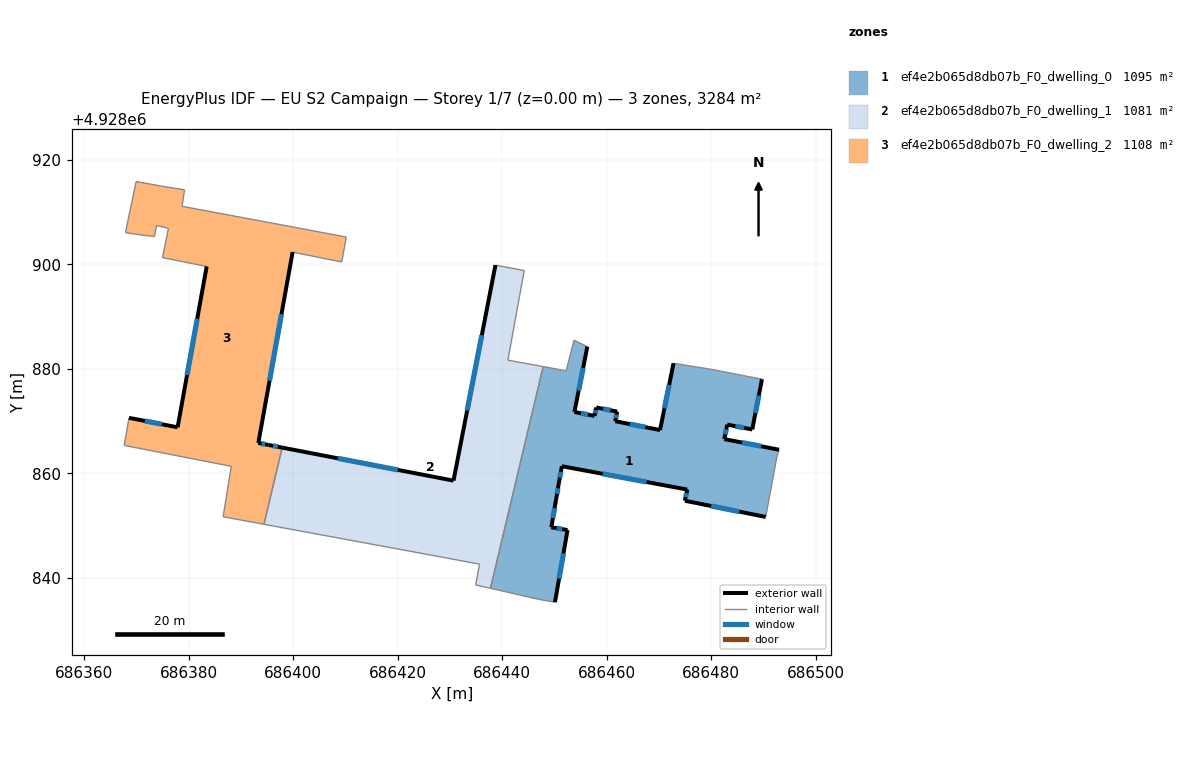
=== STOREY PLAN SPEC (per zone: floor XY polygon, exterior-wall plan segments, windows/doors) ===
zone 1: ef4e2b065d8db07b_F0_dwelling_0  (1094.8 m²)
  floor: (686490.40, 4928851.66) (686492.54, 4928863.10) (686492.95, 4928864.51) (686482.47, 4928866.55) (686483.05, 4928869.32) (686487.83, 4928868.39) (686489.69, 4928878.01) (686485.04, 4928878.91) (686480.13, 4928879.87) (686472.77, 4928881.05) (686470.19, 4928868.28) (686461.62, 4928869.97) (686461.99, 4928871.81) (686457.98, 4928872.60) (686457.66, 4928870.98) (686453.81, 4928871.74) (686456.28, 4928884.24) (686453.72, 4928885.46) (686452.23, 4928879.61) (686447.83, 4928880.42) (686437.74, 4928838.01) (686446.97, 4928835.89) (686450.09, 4928835.35) (686452.49, 4928849.15) (686449.39, 4928849.68) (686450.32, 4928855.10) (686450.83, 4928858.12) (686451.41, 4928861.36) (686475.41, 4928856.89) (686474.93, 4928854.76)
  exterior wall: (686456.28, 4928884.24) – (686453.81, 4928871.74)  [12.7 m]
    window: (686455.47, 4928880.18) – (686454.61, 4928875.81)  [4.7 m²]
  exterior wall: (686453.81, 4928871.74) – (686457.66, 4928870.98)  [3.9 m]
    window: (686455.06, 4928871.50) – (686456.40, 4928871.23)  [1.4 m²]
  exterior wall: (686457.66, 4928870.98) – (686457.98, 4928872.60)  [1.7 m]
    window: (686457.76, 4928871.51) – (686457.87, 4928872.08)  [0.6 m²]
  exterior wall: (686457.98, 4928872.60) – (686461.99, 4928871.81)  [4.1 m]
    window: (686459.28, 4928872.35) – (686460.68, 4928872.07)  [1.5 m²]
  exterior wall: (686461.99, 4928871.81) – (686461.62, 4928869.97)  [1.9 m]
    window: (686461.87, 4928871.21) – (686461.74, 4928870.57)  [0.7 m²]
  exterior wall: (686461.62, 4928869.97) – (686470.19, 4928868.28)  [8.7 m]
    window: (686464.40, 4928869.42) – (686467.40, 4928868.83)  [3.2 m²]
  exterior wall: (686470.19, 4928868.28) – (686472.77, 4928881.05)  [13.0 m]
    window: (686471.03, 4928872.44) – (686471.93, 4928876.90)  [4.8 m²]
  exterior wall: (686489.69, 4928878.01) – (686487.83, 4928868.39)  [9.8 m]
    window: (686489.08, 4928874.88) – (686488.43, 4928871.52)  [3.6 m²]
  exterior wall: (686487.83, 4928868.39) – (686483.05, 4928869.32)  [4.9 m]
    window: (686486.27, 4928868.70) – (686484.60, 4928869.02)  [1.8 m²]
  exterior wall: (686483.05, 4928869.32) – (686482.47, 4928866.55)  [2.8 m]
    window: (686482.86, 4928868.42) – (686482.65, 4928867.45)  [1.0 m²]
  exterior wall: (686482.47, 4928866.55) – (686492.95, 4928864.51)  [10.7 m]
    window: (686485.88, 4928865.89) – (686489.54, 4928865.18)  [3.9 m²]
  exterior wall: (686490.40, 4928851.66) – (686474.93, 4928854.76)  [15.8 m]
    window: (686485.36, 4928852.67) – (686479.96, 4928853.75)  [5.8 m²]
  exterior wall: (686474.93, 4928854.76) – (686475.41, 4928856.89)  [2.2 m]
    window: (686475.08, 4928855.46) – (686475.25, 4928856.20)  [0.8 m²]
  exterior wall: (686475.41, 4928856.89) – (686451.41, 4928861.36)  [24.4 m]
    window: (686467.60, 4928858.35) – (686459.21, 4928859.91)  [9.0 m²]
  exterior wall: (686451.41, 4928861.36) – (686450.83, 4928858.12)  [3.3 m]
    window: (686451.22, 4928860.31) – (686451.01, 4928859.18)  [1.2 m²]
  exterior wall: (686450.83, 4928858.12) – (686450.32, 4928855.10)  [3.1 m]
    window: (686450.66, 4928857.14) – (686450.48, 4928856.09)  [1.1 m²]
  exterior wall: (686450.32, 4928855.10) – (686449.39, 4928849.68)  [5.5 m]
    window: (686450.01, 4928853.34) – (686449.69, 4928851.45)  [2.0 m²]
  exterior wall: (686449.39, 4928849.68) – (686452.49, 4928849.15)  [3.1 m]
    window: (686450.39, 4928849.51) – (686451.48, 4928849.33)  [1.2 m²]
  exterior wall: (686452.49, 4928849.15) – (686450.09, 4928835.35)  [14.0 m]
    window: (686451.71, 4928844.67) – (686450.87, 4928839.84)  [5.1 m²]
  interior walls: 11
zone 2: ef4e2b065d8db07b_F0_dwelling_1  (1081.5 m²)
  floor: (686437.74, 4928838.01) (686447.83, 4928880.42) (686441.08, 4928881.65) (686444.21, 4928898.79) (686438.70, 4928899.83) (686430.68, 4928858.60) (686397.90, 4928864.92) (686394.41, 4928850.25) (686428.08, 4928844.04) (686435.65, 4928842.62) (686434.92, 4928838.65)
  exterior wall: (686397.90, 4928864.92) – (686430.68, 4928858.60)  [33.4 m]
    window: (686408.56, 4928862.87) – (686420.02, 4928860.66)  [12.2 m²]
  exterior wall: (686430.68, 4928858.60) – (686438.70, 4928899.83)  [42.0 m]
    window: (686433.28, 4928872.01) – (686436.09, 4928886.42)  [15.4 m²]
  interior walls: 9
zone 3: ef4e2b065d8db07b_F0_dwelling_2  (1108.0 m²)
  floor: (686394.41, 4928850.25) (686397.90, 4928864.92) (686395.30, 4928865.42) (686393.34, 4928865.82) (686399.90, 4928902.32) (686409.30, 4928900.43) (686410.16, 4928905.20) (686396.07, 4928907.85) (686378.74, 4928911.08) (686379.23, 4928914.23) (686374.61, 4928914.98) (686369.96, 4928915.82) (686367.92, 4928906.03) (686371.62, 4928905.51) (686373.47, 4928905.30) (686373.87, 4928907.41) (686376.14, 4928906.87) (686375.01, 4928901.26) (686383.46, 4928899.57) (686377.90, 4928868.80) (686368.60, 4928870.62) (686367.68, 4928865.34) (686388.16, 4928861.34) (686386.61, 4928851.70)
  exterior wall: (686399.90, 4928902.32) – (686393.34, 4928865.82)  [37.1 m]
    window: (686397.76, 4928890.45) – (686395.47, 4928877.69)  [13.6 m²]
  exterior wall: (686393.34, 4928865.82) – (686395.30, 4928865.42)  [2.0 m]
    window: (686393.97, 4928865.69) – (686394.66, 4928865.55)  [0.7 m²]
  exterior wall: (686395.30, 4928865.42) – (686397.90, 4928864.92)  [2.6 m]
    window: (686396.14, 4928865.26) – (686397.05, 4928865.09)  [1.0 m²]
  exterior wall: (686368.60, 4928870.62) – (686377.90, 4928868.80)  [9.5 m]
    window: (686371.62, 4928870.03) – (686374.87, 4928869.39)  [3.5 m²]
  exterior wall: (686377.90, 4928868.80) – (686383.46, 4928899.57)  [31.3 m]
    window: (686379.71, 4928878.81) – (686381.65, 4928889.57)  [11.5 m²]
  interior walls: 19

=== DERIVED (storey summary) ===
Building: EU S2 Campaign
Storey: 1 of 7  (floor level z = 0.00 m)
Storey gross floor area: 3284.3 m²
Zones on this storey: 3
  - ef4e2b065d8db07b_F0_dwelling_0: floor 1094.8 m²; exterior wall 145.6 m (436.8 m²); 19 window(s) 53.4 m²; WWR 12.2%
  - ef4e2b065d8db07b_F0_dwelling_1: floor 1081.5 m²; exterior wall 75.4 m (226.2 m²); 2 window(s) 27.6 m²; WWR 12.2%
  - ef4e2b065d8db07b_F0_dwelling_2: floor 1108.0 m²; exterior wall 82.5 m (247.4 m²); 5 window(s) 30.2 m²; WWR 12.2%
Zone adjacency (shared interzone walls):
  - ef4e2b065d8db07b_F0_dwelling_0 ↔ ef4e2b065d8db07b_F0_dwelling_1
  - ef4e2b065d8db07b_F0_dwelling_1 ↔ ef4e2b065d8db07b_F0_dwelling_2